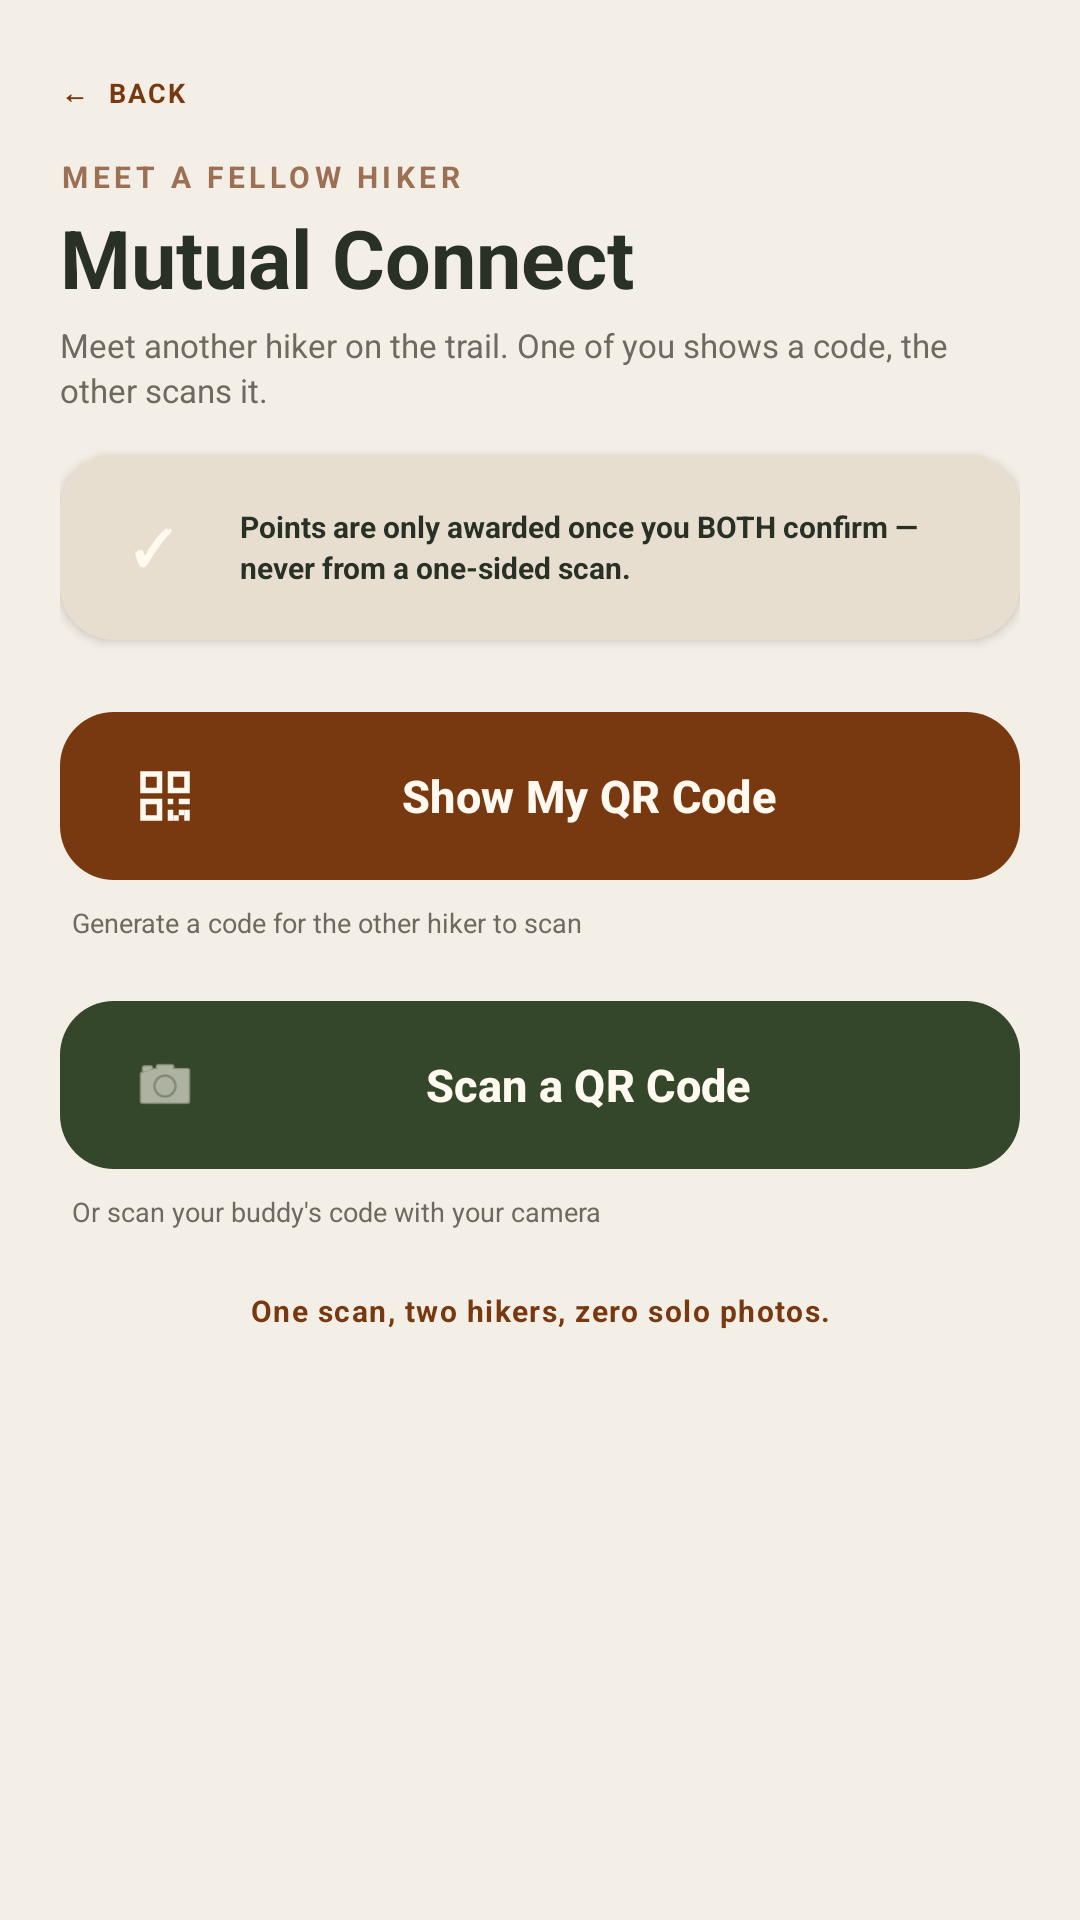

Android layout source for this screen:
<!-- AndroidManifest.xml: application theme Theme.TouchGrass -->
<!-- res/layout/activity_mutual_connect.xml -->
<?xml version="1.0" encoding="utf-8"?>
<androidx.constraintlayout.widget.ConstraintLayout xmlns:android="http://schemas.android.com/apk/res/android"
    xmlns:app="http://schemas.android.com/apk/res-auto"
    android:id="@+id/main"
    android:layout_width="match_parent"
    android:layout_height="match_parent"
    android:background="#F4EFE6"
    android:fitsSystemWindows="true">

    
    
    

    <ImageView
        android:layout_width="0dp"
        android:layout_height="0dp"
        android:src="@drawable/background"
        android:scaleType="centerCrop"
        android:alpha="0.2"
        android:contentDescription="@null"
        app:layout_constraintTop_toTopOf="parent"
        app:layout_constraintBottom_toBottomOf="parent"
        app:layout_constraintStart_toStartOf="parent"
        app:layout_constraintEnd_toEndOf="parent" />

    <ScrollView
        android:layout_width="0dp"
        android:layout_height="0dp"
        android:fillViewport="true"
        android:scrollbars="none"
        android:overScrollMode="never"
        app:layout_constraintTop_toTopOf="parent"
        app:layout_constraintBottom_toBottomOf="parent"
        app:layout_constraintStart_toStartOf="parent"
        app:layout_constraintEnd_toEndOf="parent">

        <LinearLayout
            android:layout_width="match_parent"
            android:layout_height="wrap_content"
            android:orientation="vertical"
            android:paddingStart="20dp"
            android:paddingEnd="20dp"
            android:paddingTop="14dp"
            android:paddingBottom="24dp">

            
            
            

            <TextView
                android:id="@+id/backButton"
                android:layout_width="wrap_content"
                android:layout_height="34dp"
                android:gravity="center_vertical"
                android:clickable="true"
                android:focusable="true"
                android:foreground="?attr/selectableItemBackground"
                android:text="←  BACK"
                android:textColor="#783911"
                android:textSize="9sp"
                android:textStyle="bold"
                android:letterSpacing="0.08" />

            
            
            

            <LinearLayout
                android:layout_width="match_parent"
                android:layout_height="wrap_content"
                android:layout_marginTop="4dp"
                android:orientation="vertical">

                <TextView
                    android:layout_width="wrap_content"
                    android:layout_height="wrap_content"
                    android:text="MEET A FELLOW HIKER"
                    android:textColor="#9B7054"
                    android:textSize="10sp"
                    android:textStyle="bold"
                    android:letterSpacing="0.15" />

                <TextView
                    android:id="@+id/mutualConnectTitle"
                    android:layout_width="match_parent"
                    android:layout_height="wrap_content"
                    android:layout_marginTop="2dp"
                    android:text="Mutual Connect"
                    android:textColor="#293126"
                    android:textSize="27sp"
                    android:textStyle="bold" />

                <TextView
                    android:id="@+id/mutualConnectDescription"
                    android:layout_width="match_parent"
                    android:layout_height="wrap_content"
                    android:layout_marginTop="4dp"
                    android:text="Meet another hiker on the trail. One of you shows a code, the other scans it."
                    android:textColor="#6E6A61"
                    android:textSize="11sp"
                    android:lineSpacingExtra="2dp" />

            </LinearLayout>

            
            
            

            <androidx.cardview.widget.CardView
                android:layout_width="match_parent"
                android:layout_height="wrap_content"
                android:layout_marginTop="14dp"
                app:cardBackgroundColor="#E8DED0"
                app:cardCornerRadius="18dp"
                app:cardElevation="2dp">

                <LinearLayout
                    android:layout_width="match_parent"
                    android:layout_height="wrap_content"
                    android:orientation="horizontal"
                    android:gravity="center_vertical"
                    android:padding="14dp">

                    <TextView
                        android:layout_width="34dp"
                        android:layout_height="34dp"
                        android:background="@drawable/circle_background"
                        android:backgroundTint="#783911"
                        android:gravity="center"
                        android:text="✓"
                        android:textColor="#FFF9F0"
                        android:textSize="16sp"
                        android:textStyle="bold" />

                    <TextView
                        android:layout_width="0dp"
                        android:layout_height="wrap_content"
                        android:layout_weight="1"
                        android:layout_marginStart="12dp"
                        android:text="Points are only awarded once you BOTH confirm — never from a one-sided scan."
                        android:textColor="#293126"
                        android:textSize="10sp"
                        android:textStyle="bold"
                        android:lineSpacingExtra="2dp" />

                </LinearLayout>

            </androidx.cardview.widget.CardView>

            
            
            

            <com.google.android.material.button.MaterialButton
                android:id="@+id/btnShowQr"
                android:layout_width="match_parent"
                android:layout_height="64dp"
                android:layout_marginTop="20dp"
                android:text="Show My QR Code"
                android:textAllCaps="false"
                android:textSize="15sp"
                android:textStyle="bold"
                android:textColor="#FFF9F0"
                app:backgroundTint="#783911"
                app:cornerRadius="18dp"
                app:elevation="4dp"
                app:icon="@drawable/ic_qr_code"
                app:iconGravity="start"
                app:iconPadding="10dp"
                app:iconTint="#FFF9F0"
                app:iconSize="22dp" />

            <TextView
                android:layout_width="match_parent"
                android:layout_height="wrap_content"
                android:layout_marginTop="4dp"
                android:layout_marginStart="4dp"
                android:text="Generate a code for the other hiker to scan"
                android:textColor="#6E6A61"
                android:textSize="9sp" />

            
            
            

            <com.google.android.material.button.MaterialButton
                android:id="@+id/btnScanQr"
                android:layout_width="match_parent"
                android:layout_height="64dp"
                android:layout_marginTop="16dp"
                android:text="Scan a QR Code"
                android:textAllCaps="false"
                android:textSize="15sp"
                android:textStyle="bold"
                android:textColor="#FFF9F0"
                app:backgroundTint="#34472B"
                app:cornerRadius="18dp"
                app:elevation="4dp"
                app:icon="@android:drawable/ic_menu_camera"
                app:iconGravity="start"
                app:iconPadding="10dp"
                app:iconTint="#FFF9F0"
                app:iconSize="22dp" />

            <TextView
                android:layout_width="match_parent"
                android:layout_height="wrap_content"
                android:layout_marginTop="4dp"
                android:layout_marginStart="4dp"
                android:text="Or scan your buddy's code with your camera"
                android:textColor="#6E6A61"
                android:textSize="9sp" />

            
            
            

            <ImageView
                android:id="@+id/qrImage"
                android:layout_width="240dp"
                android:layout_height="240dp"
                android:layout_marginTop="24dp"
                android:layout_gravity="center_horizontal"
                android:background="@drawable/bg_qr_card"
                android:padding="16dp"
                android:elevation="6dp"
                android:visibility="gone"
                android:contentDescription="Your QR code" />

            
            
            

            <TextView
                android:id="@+id/connectStatusText"
                android:layout_width="match_parent"
                android:layout_height="wrap_content"
                android:layout_marginTop="22dp"
                android:visibility="gone"
                android:background="@drawable/bg_status_pill"
                android:paddingStart="16dp"
                android:paddingEnd="16dp"
                android:paddingTop="12dp"
                android:paddingBottom="12dp"
                android:gravity="center"
                android:textColor="#293126"
                android:textSize="11sp"
                android:textStyle="bold"
                android:lineSpacingExtra="2dp" />

            
            
            

            <TextView
                android:layout_width="match_parent"
                android:layout_height="wrap_content"
                android:layout_marginTop="20dp"
                android:gravity="center"
                android:text="One scan, two hikers, zero solo photos."
                android:textColor="#783911"
                android:textSize="10sp"
                android:textStyle="bold"
                android:letterSpacing="0.05" />

        </LinearLayout>

    </ScrollView>

</androidx.constraintlayout.widget.ConstraintLayout>
<!-- resources referenced by this layout -->
<resources>
  <!-- drawable bg_qr_card (drawable) -->
  <?xml version="1.0" encoding="utf-8"?>
  <shape xmlns:android="http://schemas.android.com/apk/res/android"
      android:shape="rectangle">
      <solid android:color="#FFF9F0" />
      <corners android:radius="20dp" />
  </shape>
  <!-- drawable bg_status_pill (drawable) -->
  <?xml version="1.0" encoding="utf-8"?>
  <shape xmlns:android="http://schemas.android.com/apk/res/android"
      android:shape="rectangle">
      <solid android:color="#E8DED0" />
      <corners android:radius="30dp" />
  </shape>
  <!-- drawable ic_qr_code (drawable) -->
  <vector xmlns:android="http://schemas.android.com/apk/res/android"
      android:width="24dp"
      android:height="24dp"
      android:viewportWidth="24"
      android:viewportHeight="24"
      android:tint="#FFFFFF">
      <path android:fillColor="@android:color/white" android:pathData="M3,3h8v8h-8z M5,5v4h4v-4z"/>
      <path android:fillColor="@android:color/white" android:pathData="M13,3h8v8h-8z M15,5v4h4v-4z"/>
      <path android:fillColor="@android:color/white" android:pathData="M3,13h8v8h-8z M5,15v4h4v-4z"/>
      <path android:fillColor="@android:color/white" android:pathData="M13,13h2v2h-2z"/>
      <path android:fillColor="@android:color/white" android:pathData="M17,13h4v2h-4z"/>
      <path android:fillColor="@android:color/white" android:pathData="M13,17h2v4h-2z"/>
      <path android:fillColor="@android:color/white" android:pathData="M17,17h2v2h-2z"/>
      <path android:fillColor="@android:color/white" android:pathData="M19,17h2v4h-2z"/>
      <path android:fillColor="@android:color/white" android:pathData="M15,19h2v2h-2z"/>
  </vector>
  <style name="Theme.TouchGrass" parent="Base.Theme.TouchGrass" />
  <style name="Base.Theme.TouchGrass" parent="Theme.Material3.DayNight.NoActionBar">
          
          
      </style>
</resources>
